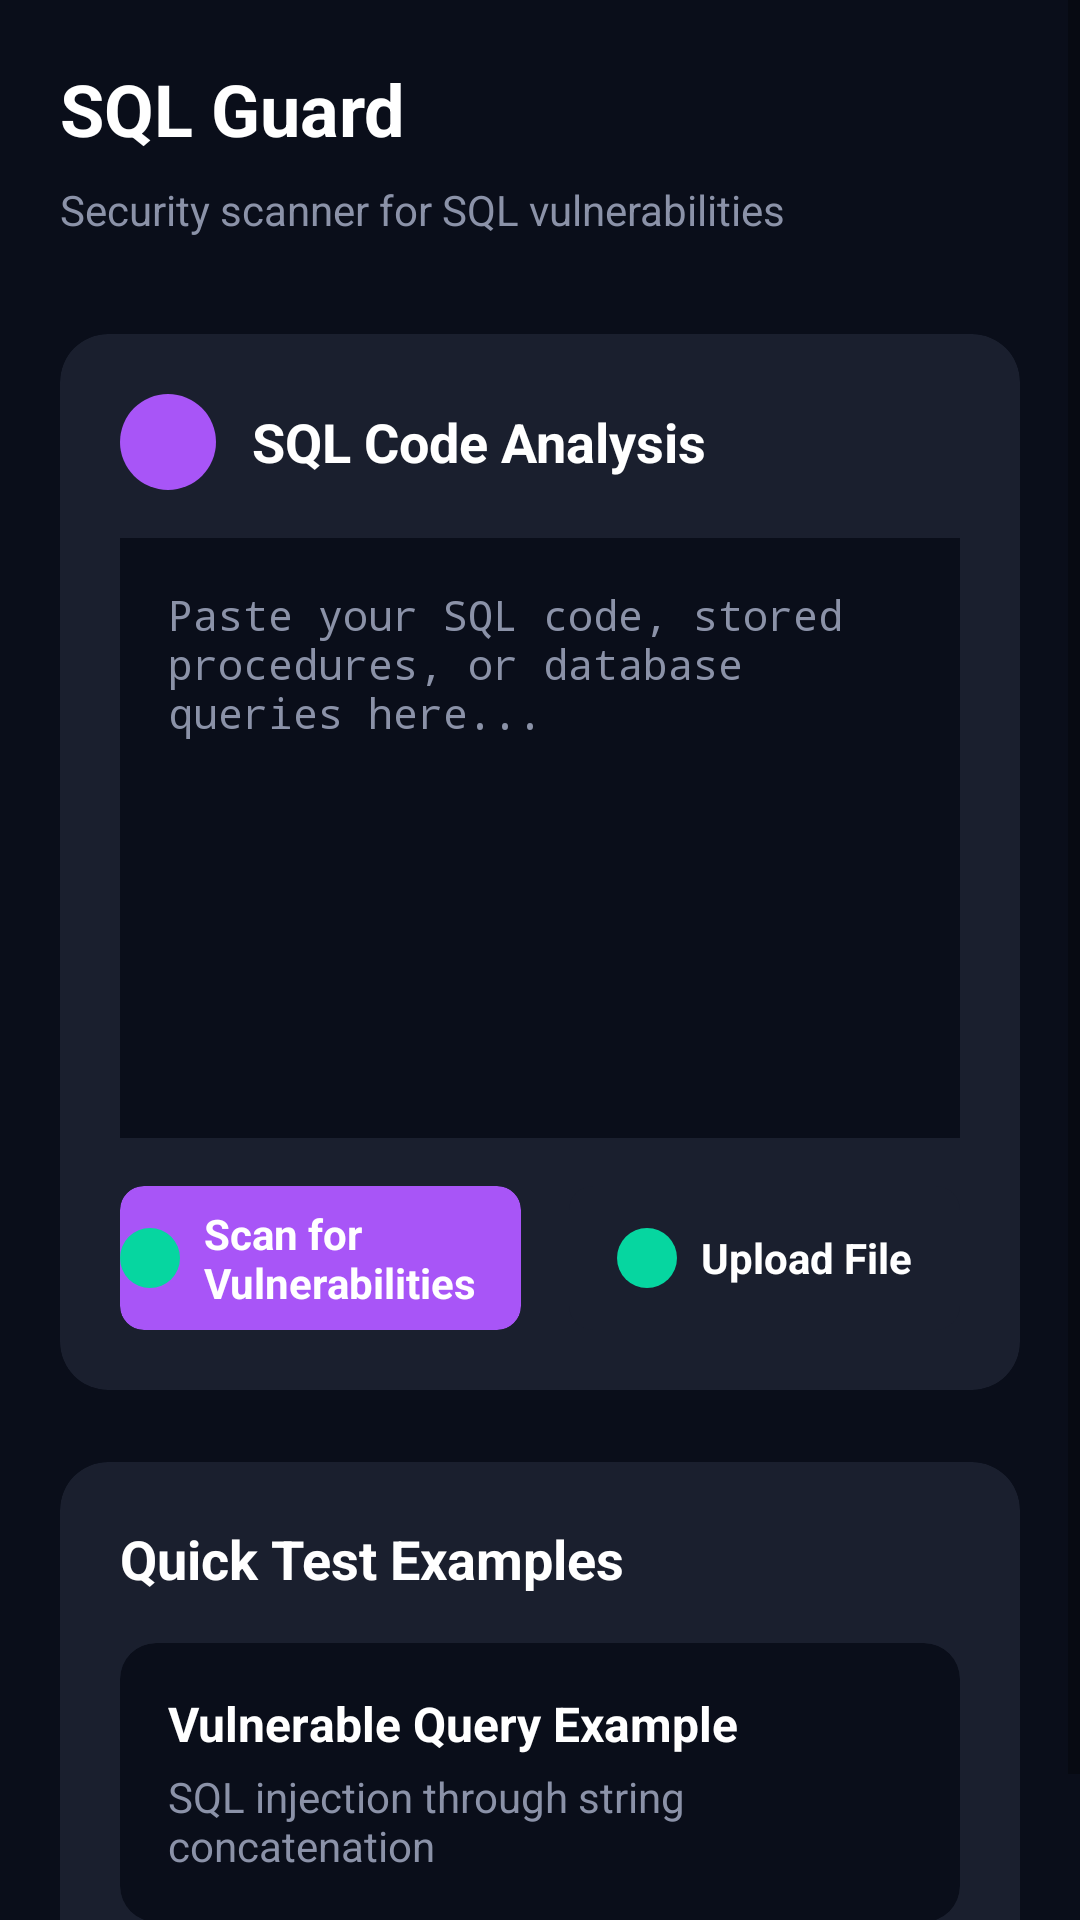

Layout XML and referenced resources for this Android screen:
<!-- AndroidManifest.xml: application theme Theme.QuantumCore -->
<!-- res/layout/activity_sql_detection.xml -->
<?xml version="1.0" encoding="utf-8"?>

<ScrollView xmlns:android="http://schemas.android.com/apk/res/android"
    xmlns:app="http://schemas.android.com/apk/res-auto"
    android:layout_width="match_parent"
    android:layout_height="match_parent"
    android:background="@color/dark_bg"
    android:fillViewport="true">

    <LinearLayout
        android:layout_width="match_parent"
        android:layout_height="wrap_content"
        android:orientation="vertical"
        android:padding="20dp">

        
        <TextView
            android:layout_width="wrap_content"
            android:layout_height="wrap_content"
            android:text="SQL Guard"
            android:textColor="@color/white"
            android:textSize="24sp"
            android:textStyle="bold"
            android:layout_marginBottom="8dp"/>

        <TextView
            android:layout_width="wrap_content"
            android:layout_height="wrap_content"
            android:text="Security scanner for SQL vulnerabilities"
            android:textColor="@color/gray"
            android:textSize="14sp"
            android:layout_marginBottom="32dp"/>

        
        <androidx.cardview.widget.CardView
            android:layout_width="match_parent"
            android:layout_height="wrap_content"
            android:layout_marginBottom="24dp"
            app:cardBackgroundColor="@color/card_bg"
            app:cardCornerRadius="16dp"
            app:cardElevation="0dp">

            <LinearLayout
                android:layout_width="match_parent"
                android:layout_height="wrap_content"
                android:orientation="vertical"
                android:padding="20dp">

                
                <LinearLayout
                    android:layout_width="match_parent"
                    android:layout_height="wrap_content"
                    android:orientation="horizontal"
                    android:gravity="center_vertical"
                    android:layout_marginBottom="16dp">

                    <View
                        android:layout_width="32dp"
                        android:layout_height="32dp"
                        android:background="@drawable/bg_icon_purple"/>

                    <TextView
                        android:layout_width="wrap_content"
                        android:layout_height="wrap_content"
                        android:text="SQL Code Analysis"
                        android:textColor="@color/white"
                        android:textSize="18sp"
                        android:textStyle="bold"
                        android:layout_marginStart="12dp"/>
                </LinearLayout>

                
                <EditText
                    android:id="@+id/etSqlCode"
                    android:layout_width="match_parent"
                    android:layout_height="200dp"
                    android:background="@color/dark_bg"
                    android:hint="Paste your SQL code, stored procedures, or database queries here..."
                    android:textColorHint="@color/gray"
                    android:textColor="@color/white"
                    android:padding="16dp"
                    android:gravity="top|start"
                    android:fontFamily="monospace"
                    android:textSize="14sp"
                    android:inputType="textMultiLine"
                    android:scrollbars="vertical"
                    android:layout_marginBottom="16dp"/>

                
                <LinearLayout
                    android:layout_width="match_parent"
                    android:layout_height="wrap_content"
                    android:orientation="horizontal">

                    <androidx.cardview.widget.CardView
                        android:id="@+id/btnScanVulnerabilities"
                        android:layout_width="0dp"
                        android:layout_height="48dp"
                        android:layout_weight="1"
                        android:layout_marginEnd="8dp"
                        app:cardBackgroundColor="@color/purple"
                        app:cardCornerRadius="8dp"
                        app:cardElevation="0dp">

                        <LinearLayout
                            android:layout_width="match_parent"
                            android:layout_height="match_parent"
                            android:gravity="center"
                            android:orientation="horizontal">

                            <View
                                android:layout_width="20dp"
                                android:layout_height="20dp"
                                android:background="@drawable/bg_icon_cyan"
                                android:layout_marginEnd="8dp"/>

                            <TextView
                                android:layout_width="wrap_content"
                                android:layout_height="wrap_content"
                                android:text="Scan for Vulnerabilities"
                                android:textColor="@color/white"
                                android:textSize="14sp"
                                android:textStyle="bold"/>
                        </LinearLayout>
                    </androidx.cardview.widget.CardView>

                    <androidx.cardview.widget.CardView
                        android:id="@+id/btnUploadFile"
                        android:layout_width="wrap_content"
                        android:layout_height="48dp"
                        android:layout_marginStart="8dp"
                        app:cardBackgroundColor="@color/card_bg"
                        app:cardCornerRadius="8dp"
                        app:cardElevation="0dp">

                        <LinearLayout
                            android:layout_width="match_parent"
                            android:layout_height="match_parent"
                            android:gravity="center"
                            android:orientation="horizontal"
                            android:paddingStart="16dp"
                            android:paddingEnd="16dp">

                            <View
                                android:layout_width="20dp"
                                android:layout_height="20dp"
                                android:background="@drawable/bg_icon_cyan"
                                android:layout_marginEnd="8dp"/>

                            <TextView
                                android:layout_width="wrap_content"
                                android:layout_height="wrap_content"
                                android:text="Upload File"
                                android:textColor="@color/white"
                                android:textSize="14sp"
                                android:textStyle="bold"/>
                        </LinearLayout>
                    </androidx.cardview.widget.CardView>
                </LinearLayout>

            </LinearLayout>
        </androidx.cardview.widget.CardView>

        
        <androidx.cardview.widget.CardView
            android:layout_width="match_parent"
            android:layout_height="wrap_content"
            app:cardBackgroundColor="@color/card_bg"
            app:cardCornerRadius="16dp"
            app:cardElevation="0dp">

            <LinearLayout
                android:layout_width="match_parent"
                android:layout_height="wrap_content"
                android:orientation="vertical"
                android:padding="20dp">

                <TextView
                    android:layout_width="wrap_content"
                    android:layout_height="wrap_content"
                    android:text="Quick Test Examples"
                    android:textColor="@color/white"
                    android:textSize="18sp"
                    android:textStyle="bold"
                    android:layout_marginBottom="16dp"/>

                
                <androidx.cardview.widget.CardView
                    android:id="@+id/cardVulnerableExample"
                    android:layout_width="match_parent"
                    android:layout_height="wrap_content"
                    android:layout_marginBottom="12dp"
                    app:cardBackgroundColor="@color/dark_bg"
                    app:cardCornerRadius="12dp"
                    app:cardElevation="0dp">

                    <LinearLayout
                        android:layout_width="match_parent"
                        android:layout_height="wrap_content"
                        android:orientation="vertical"
                        android:padding="16dp">

                        <TextView
                            android:layout_width="wrap_content"
                            android:layout_height="wrap_content"
                            android:text="Vulnerable Query Example"
                            android:textColor="@color/white"
                            android:textSize="16sp"
                            android:textStyle="bold"
                            android:layout_marginBottom="4dp"/>

                        <TextView
                            android:layout_width="wrap_content"
                            android:layout_height="wrap_content"
                            android:text="SQL injection through string concatenation"
                            android:textColor="@color/gray"
                            android:textSize="14sp"/>
                    </LinearLayout>
                </androidx.cardview.widget.CardView>

                
                <androidx.cardview.widget.CardView
                    android:id="@+id/cardSecureExample"
                    android:layout_width="match_parent"
                    android:layout_height="wrap_content"
                    app:cardBackgroundColor="@color/dark_bg"
                    app:cardCornerRadius="12dp"
                    app:cardElevation="0dp">























                </androidx.cardview.widget.CardView>

            </LinearLayout>
        </androidx.cardview.widget.CardView>

    </LinearLayout>

</ScrollView>
<!-- resources referenced by this layout -->
<resources>
  <color name="card_bg">#1A1F2E</color>
  <color name="dark_bg">#0A0E1A</color>
  <color name="gray">#8B92A8</color>
  <color name="purple">#A855F7</color>
  <color name="white">#FFFFFF</color>
  <!-- drawable bg_icon_cyan (drawable) -->
  <?xml version="1.0" encoding="utf-8"?>
  
  <shape xmlns:android="http://schemas.android.com/apk/res/android"
      android:shape="rectangle">
      <solid android:color="@color/cyan"/>
      <corners android:radius="50dp"/>
  </shape>
  <!-- drawable bg_icon_purple (drawable) -->
  <?xml version="1.0" encoding="utf-8"?>
  
  <shape xmlns:android="http://schemas.android.com/apk/res/android"
      android:shape="rectangle">
      <solid android:color="@color/purple"/>
      <corners android:radius="16dp"/>
  </shape>
  <style name="Theme.QuantumCore" parent="Theme.MaterialComponents.DayNight.NoActionBar">
          <item name="colorPrimary">@color/purple</item>
          <item name="colorPrimaryVariant">@color/dark_bg</item>
          <item name="colorOnPrimary">@color/white</item>
          <item name="colorSecondary">@color/cyan</item>
          <item name="android:statusBarColor">@color/black</item>
          <item name="android:windowBackground">@color/dark_bg</item>
      </style>
  <color name="cyan">#06D6A0</color>
  <color name="black">#000000</color>
</resources>
